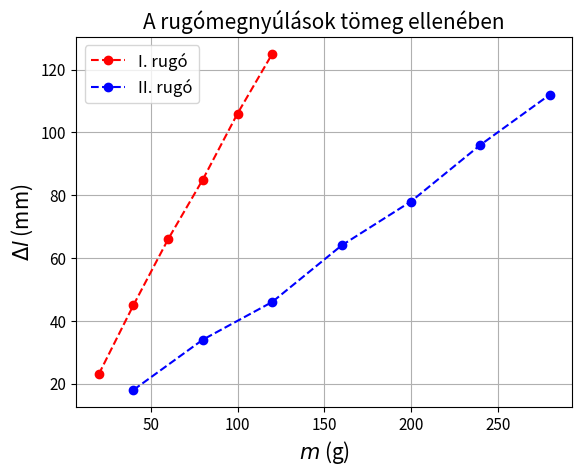

Write the Python code that produced this figure.
"""
A rugómegnyúlások tömeg ellenében
"""

# Szükséges modulok importálása
import numpy as np
import matplotlib.pyplot as plt

# Első adatok definiálása: nyúlás, tömeg, erő
data1 = [
    [23.0, 20.0, 0.2],
    [45.0, 40.0, 0.4],
    [66.0, 60.0, 0.6],
    [85.0, 80.0, 0.8],
    [106.0, 100.0, 1.0],
    [125.0, 120.0, 1.2]
]

# Az adatok átalakítása NumPy tömbbé
data_array1 = np.array(data1)

# Külön array-ek kinyerése
nyulas1 = data_array1[:, 0]
tomeg1 = data_array1[:, 1]
ero1 = data_array1[:, 2]

# Második adatok definiálása: nyúlás, tömeg, erő
data2 = [
    [18.0, 40.0, 0.4],
    [34.0, 80.0, 0.8],
    [46.0, 120.0, 1.2],
    [64.0, 160.0, 1.6],
    [78.0, 200.0, 2.0],
    [96.0, 240.0, 2.4],
    [112.0, 280.0, 2.8]
]

# Az adatok átalakítása NumPy tömbbé
data_array2 = np.array(data2)

# Külön array-ek kinyerése
nyulas2 = data_array2[:, 0]
tomeg2 = data_array2[:, 1]
ero2 = data_array2[:, 2]

# Ábrázolás előkészítése
font = 12
plt.figure()

# Az első rugó adatainak ábrázolása
plt.plot(tomeg1, nyulas1, 'o--', color='red', label=r'I. rugó')

# A második rugó adatainak ábrázolása
plt.plot(tomeg2, nyulas2, 'o--', color='blue', label=r'II. rugó')

# X és Y tengely feliratok beállítása
plt.xlabel(r'$m$ (g)', fontsize=font + 3)
plt.ylabel(r'$\Delta l$ (mm)', fontsize=font + 3)

# Ábrázolás címe
plt.title(r'A rugómegnyúlások tömeg ellenében', fontsize=font + 3)

# Rács bekapcsolása
plt.grid()

# Jelmagyarázat hozzáadása
plt.legend(fontsize=font)

# X és Y tengely feliratok méretének beállítása
plt.xticks(fontsize=font - 1)
plt.yticks(fontsize=font - 1)

# Ábra mentése PDF formátumban
plt.savefig('Direkciosallando', format='pdf')

# Ábra megjelenítése
plt.show()
